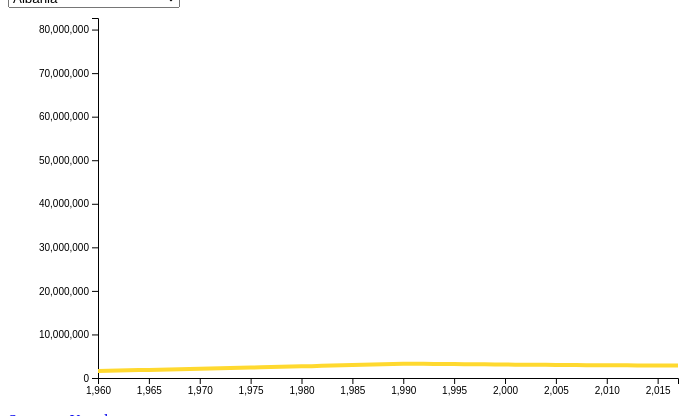
D3 v4 page, settled after 360 driven frames (6 s of simulated time); the page loaded 1 data file(s).


// ── Code/main.js
// Dimensions du graphique et marges
var margin = {top: 10, right: 30, bottom: 30, left: 90},
    width = 700 - margin.left - margin.right,
    height = 400 - margin.top - margin.bottom;

// Ajout du svg
var svg = d3.select("#mon_script")
  .append("svg")
    .attr("width", width + margin.left + margin.right)
    .attr("height", height + margin.top + margin.bottom)
  .append("g")
    .attr("transform",
          "translate(" + margin.left + "," + margin.top + ")");

//Lecture des données
d3.csv("Data/Classeur11.csv", function(data) {

    
    var allGroup = d3.map(data, function(d){return(d.region)}).keys()

    // Ajout de la liste déroulante
    d3.select("#selectButton")
      .selectAll('myOptions')
     	.data(allGroup)
      .enter()
    	.append('option')
      .text(function (d) { return d; }) 
      .attr("value", function (d) { return d; }) 

    // Ajout de l'échelle de couleurs
    var myColor = d3.scaleOrdinal()
      .domain(allGroup)
      .range(d3.schemeSet2);

    // Axe X
    var x = d3.scaleLinear()
      .domain(d3.extent(data, function(d) { return d.year; }))
      .range([ 0, width ]);
    svg.append("g")
      .attr("transform", "translate(0," + height + ")")
      .call(d3.axisBottom(x).ticks(17));

    // Axe Y

    var y = d3.scaleLinear()
      .domain([0, d3.max(data, function(d) { return +d.n; })])
      .range([ height, 0 ]);
    

    svg.append("g")
      .call(d3.axisLeft().scale(y));



    
    var line = svg
      .append('g')
      .append("path")
        .datum(data.filter(function(d){return d.region==allGroup[0]}))
        .attr("d", d3.line()
          .x(function(d) { return x(d.year) })
          .y(function(d) { return y(+d.n) })
        )
        .attr("stroke", function(d){ return myColor("valueA") })
        .style("stroke-width", 4)
        .style("fill", "none")


    function update(selectedGroup) {

 
      var dataFilter = data.filter(function(d){return d.region==selectedGroup})

  
      line
          .datum(dataFilter)
          .transition()
          .duration(1000)
          .attr("d", d3.line()
            .x(function(d) { return x(d.year) })
            .y(function(d) { return y(+d.n) })
          )
          .attr("stroke", function(d){ return myColor(selectedGroup) })
    }

   
    d3.select("#selectButton").on("change", function(d) {
   
        var selectedOption = d3.select(this).property("value")
   
        update(selectedOption)
    })

})


### data: Data/Classeur11.csv
?region, year, n
Albania, 1960, 1608800
Andorra, 1960, 13411
Austria, 1960, 7047539
Belgium, 1960, 9153489
Bulgaria, 1960, 7867374
Bosnia and Herzegovina, 1960, 3225668
Switzerland, 1960, 5327827
Cyprus, 1960, 572930
Czech Republic, 1960, 9602006
Germany, 1960, 72814900
Denmark, 1960, 4579603
Spain, 1960, 30455000
Estonia, 1960, 1211537
Finland, 1960, 4429634
France, 1960, 46621669
United Kingdom, 1960, 52400000
Gibraltar, 1960, 23420
Greece, 1960, 8331725
Croatia, 1960, 4140181
Hungary, 1960, 9983967
Ireland, 1960, 2828600
Iceland, 1960, 175574
Italy, 1960, 50199700
Liechtenstein, 1960, 16493
Lithuania, 1960, 2778550
Luxembourg, 1960, 313970
Latvia, 1960, 2120979
Monaco, 1960, 22452
Moldova, 1960, 2544000
North Macedonia, 1960, 1488667
Malta, 1960, 326550
Montenegro, 1960, 480579
Netherlands, 1960, 11486631
Norway, 1960, 3581239
Poland, 1960, 29637450
Portugal, 1960, 8857716
Romania, 1960, 18406905
Slovak Republic, 1960, 4068095
Slovenia, 1960, 1584720
Sweden, 1960, 7484656
Ukraine, 1960, 42664652
Uruguay, 1960, 2538643
Kosovo, 1960, 947000
Albania, 1961, 1659800
Andorra, 1961, 14375
Austria, 1961, 7086299
Belgium, 1961, 9183948
Bulgaria, 1961, 7943118
Bosnia and Herzegovina, 1961, 3288603
Switzerland, 1961, 5434294
Cyprus, 1961, 576395
Czech Republic, 1961, 9586651
Germany, 1961, 73377632
Denmark, 1961, 4611687
Spain, 1961, 30739250
Estonia, 1961, 1225077
Finland, 1961, 4461005
France, 1961, 47240543
United Kingdom, 1961, 52800000
Gibraltar, 1961, 23813
... 2,482 more rows